Run: headless pygame with SDL's dummy video driver; simulated clock (each Clock.tick advances the game by its frame time, no real sleeping); random seed 0; keys injected as events and as key.get_pressed() state; mouse plan: one left click at the window centre at the start of phase 2, then a move to the lower-right quarter at the start of phase 3.
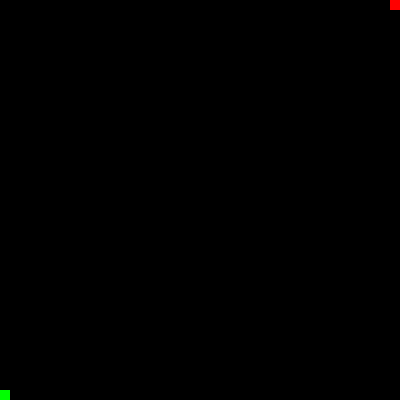
Frame 1 of 4 · flips 1–60 · no input
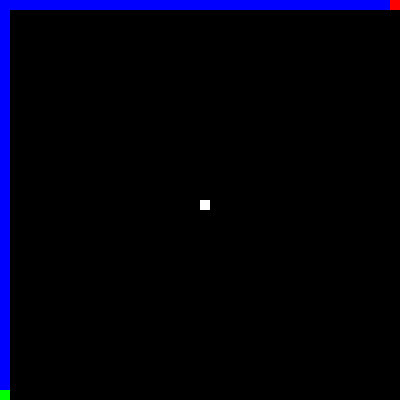
Frame 2 of 4 · flips 61–180 · clicked the window centre · tapped SPACE, RETURN · held RIGHT (→), D
Frame 3 of 4 · flips 181–300 · moved the mouse to the lower-right quarter · held DOWN (↓), S · screen unchanged from frame 2, image omitted
Frame 4 of 4 · flips 301–420 · held LEFT (←), A, UP (↑), W · screen unchanged from frame 3, image omitted

The pygame program that drew these frames:

import pygame

pygame.init()

BLACK = (0, 0, 0)
WHITE = (255, 255, 255)
RED = (255, 0, 0)
GREEN = (0, 255, 0)
BLUE = (0, 0, 255)
FPS = 60

WIDTH, HEIGHT = 400, 400
PIXEL_SIZE = 10
COLS, ROWS = WIDTH // PIXEL_SIZE, HEIGHT // PIXEL_SIZE
WIN = pygame.display.set_mode((COLS * PIXEL_SIZE, ROWS * PIXEL_SIZE))

directions = [(-1, 0), (0, -1), (1, 0), (0, 1)]  # (delta-x, delta-y)

dist = [[0 for _ in range(COLS)] for __ in range(ROWS)]  # distance of the start to any point
checked = [[False for _ in range(COLS)] for __ in range(ROWS)]
prev = [[[] for _ in range(COLS)] for __ in range(ROWS)]  # path of the start to any point
blocked = [[False for _ in range(COLS)] for __ in range(ROWS)]


# Using BFS to calculate the distances
def calc_dist(x, y):
    queue = [(x, y)]
    checked[y][x] = True
    while len(queue) > 0:
        x2, y2 = queue.pop(0)
        for direction in directions:
            new_x = x2 + direction[0]
            new_y = y2 + direction[1]
            if new_y < 0 or new_x < 0 or new_y >= ROWS or new_x >= COLS:
                continue
            if checked[new_y][new_x] or blocked[new_y][new_x]:
                continue
            checked[new_y][new_x] = True
            queue.append((new_x, new_y))
            dist[new_y][new_x] = dist[y2][x2] + 1
            prev[new_y][new_x] = prev[y2][x2] + [[x2, y2]]


def draw(start_pos, end_pos):
    WIN.fill(BLACK)  # Background

    # Path
    for j, i in prev[end_pos[0]][end_pos[1]]:
        top_left = (j * PIXEL_SIZE, i * PIXEL_SIZE)
        pygame.draw.rect(WIN, BLUE, (top_left[0], top_left[1], PIXEL_SIZE, PIXEL_SIZE))

    # Edges
    pygame.draw.rect(WIN, GREEN, (start_pos[1] * PIXEL_SIZE, start_pos[0] * PIXEL_SIZE, PIXEL_SIZE, PIXEL_SIZE))
    pygame.draw.rect(WIN, RED, (end_pos[1] * PIXEL_SIZE, end_pos[0] * PIXEL_SIZE, PIXEL_SIZE, PIXEL_SIZE))

    # Blocked pixels
    for i in range(ROWS):
        for j in range(COLS):
            if blocked[i][j]:
                top_left = (j * PIXEL_SIZE, i * PIXEL_SIZE)
                pygame.draw.rect(WIN, WHITE, (top_left[0], top_left[1], PIXEL_SIZE, PIXEL_SIZE))


# Reset to default all arrays
def clear_vals():
    global dist, checked, prev
    dist = [[0 for _ in range(COLS)] for __ in range(ROWS)]
    checked = [[False for _ in range(COLS)] for __ in range(ROWS)]
    prev = [[[] for _ in range(COLS)] for __ in range(ROWS)]


def main():
    run = True
    start_pos = (ROWS - 1, 0)  # (y, x)
    end_pos = (0, COLS - 1)  # (y, x)
    clock = pygame.time.Clock()
    while run:
        draw(start_pos, end_pos)
        clock.tick(FPS)
        changed = False
        for event in pygame.event.get():
            pos = pygame.mouse.get_pos()
            if event.type == pygame.QUIT:
                run = False
            elif event.type == pygame.KEYDOWN:
                if event.key == pygame.K_1:
                    start_pos = (pos[1] // PIXEL_SIZE, pos[0] // PIXEL_SIZE)
                    changed = True
                elif event.key == pygame.K_2:
                    end_pos = (pos[1] // PIXEL_SIZE, pos[0] // PIXEL_SIZE)
                    changed = True
            elif pygame.mouse.get_pressed()[0]:
                blocked[pos[1] // PIXEL_SIZE][pos[0] // PIXEL_SIZE] = True
                changed = True
            elif pygame.mouse.get_pressed()[2]:
                blocked[pos[1] // PIXEL_SIZE][pos[0] // PIXEL_SIZE] = False
                changed = True

        if changed:
            clear_vals()
            calc_dist(start_pos[1], start_pos[0])
            if not checked[end_pos[0]][end_pos[1]] or blocked[start_pos[0]][start_pos[1]]:
                print("Non reachable")
            else:
                print(dist[end_pos[0]][end_pos[1]])
        pygame.display.update()


main()
